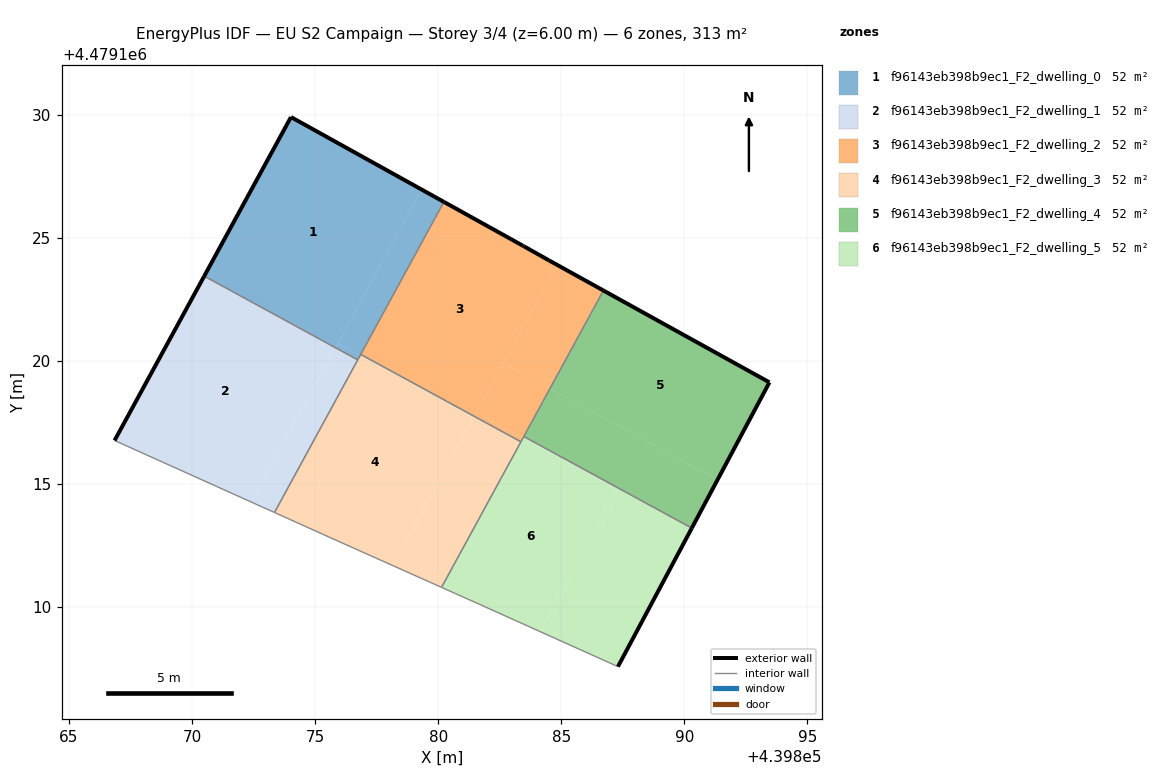
=== STOREY PLAN SPEC (per zone: floor XY polygon, exterior-wall plan segments, windows/doors) ===
zone 1: f96143eb398b9ec1_F2_dwelling_0  (52.1 m²)
  floor: (439875.83, 4479120.54) (439879.33, 4479126.96) (439874.02, 4479129.91) (439870.50, 4479123.44)
  floor: (439876.83, 4479120.21) (439880.23, 4479126.46) (439879.33, 4479126.96) (439875.92, 4479120.71)
  floor: (439876.73, 4479120.04) (439876.83, 4479120.21) (439875.92, 4479120.71) (439875.83, 4479120.54)
  exterior wall: (439870.49, 4479123.44) – (439874.02, 4479129.91)  [7.4 m]
  exterior wall: (439874.02, 4479129.91) – (439880.23, 4479126.46)  [7.1 m]
  interior walls: 3
zone 2: f96143eb398b9ec1_F2_dwelling_1  (52.1 m²)
  floor: (439875.82, 4479120.52) (439875.83, 4479120.54) (439870.50, 4479123.44) (439870.49, 4479123.43)
  floor: (439873.35, 4479113.84) (439876.73, 4479120.04) (439875.83, 4479120.54) (439872.41, 4479114.26)
  floor: (439873.35, 4479113.84) (439872.41, 4479114.26) (439875.82, 4479120.52) (439870.49, 4479123.43) (439870.49, 4479123.44) (439866.85, 4479116.76)
  exterior wall: (439866.85, 4479116.76) – (439870.49, 4479123.44)  [7.6 m]
  interior walls: 3
zone 3: f96143eb398b9ec1_F2_dwelling_2  (52.1 m²)
  floor: (439881.47, 4479117.74) (439884.83, 4479123.90) (439884.51, 4479124.08) (439883.50, 4479124.65) (439883.44, 4479124.68) (439880.23, 4479126.46) (439876.85, 4479120.26)
  floor: (439884.54, 4479118.88) (439886.72, 4479122.86) (439884.83, 4479123.90) (439882.65, 4479119.91)
  floor: (439883.45, 4479116.86) (439884.54, 4479118.88) (439882.65, 4479119.91) (439881.56, 4479117.89)
  floor: (439883.45, 4479116.86) (439881.56, 4479117.89) (439882.65, 4479119.91) (439881.47, 4479117.74) (439883.36, 4479116.71) (439884.54, 4479118.88)
  exterior wall: (439883.44, 4479124.68) – (439883.50, 4479124.65)  [0.1 m]
  exterior wall: (439883.50, 4479124.65) – (439884.51, 4479124.08)  [1.2 m]
  exterior wall: (439884.51, 4479124.08) – (439886.72, 4479122.86)  [2.5 m]
  exterior wall: (439880.23, 4479126.46) – (439883.44, 4479124.68)  [3.7 m]
  interior walls: 4
zone 4: f96143eb398b9ec1_F2_dwelling_3  (52.1 m²)
  floor: (439878.17, 4479111.68) (439881.45, 4479117.69) (439876.83, 4479120.21) (439873.35, 4479113.84) (439876.21, 4479112.55)
  floor: (439880.14, 4479110.80) (439883.36, 4479116.71) (439881.47, 4479117.74) (439878.17, 4479111.68)
  floor: (439881.45, 4479117.69) (439881.47, 4479117.74) (439876.85, 4479120.26) (439876.83, 4479120.21)
  interior walls: 6
zone 5: f96143eb398b9ec1_F2_dwelling_4  (52.1 m²)
  floor: (439891.35, 4479115.16) (439893.46, 4479119.13) (439886.72, 4479122.86) (439884.54, 4479118.88)
  floor: (439890.31, 4479113.20) (439891.35, 4479115.16) (439884.54, 4479118.88) (439883.48, 4479116.93)
  exterior wall: (439893.46, 4479119.13) – (439890.31, 4479113.20)  [6.7 m]
  exterior wall: (439886.72, 4479122.86) – (439893.46, 4479119.13)  [7.7 m]
  interior walls: 2
zone 6: f96143eb398b9ec1_F2_dwelling_5  (52.1 m²)
  floor: (439884.16, 4479108.99) (439887.30, 4479114.76) (439883.45, 4479116.86) (439880.14, 4479110.80) (439881.63, 4479110.13)
  floor: (439887.31, 4479107.58) (439890.31, 4479113.20) (439883.48, 4479116.93) (439883.45, 4479116.86) (439887.30, 4479114.76) (439884.16, 4479108.99)
  exterior wall: (439890.31, 4479113.20) – (439887.31, 4479107.58)  [6.4 m]
  interior walls: 5

=== DERIVED (storey summary) ===
Building: EU S2 Campaign
Storey: 3 of 4  (floor level z = 6.00 m)
Storey gross floor area: 312.8 m²
Zones on this storey: 6
  - f96143eb398b9ec1_F2_dwelling_0: floor 52.1 m²; exterior wall 14.5 m (43.4 m²); WWR 0.0%
  - f96143eb398b9ec1_F2_dwelling_1: floor 52.1 m²; exterior wall 7.6 m (22.8 m²); WWR 0.0%
  - f96143eb398b9ec1_F2_dwelling_2: floor 52.1 m²; exterior wall 7.4 m (22.2 m²); WWR 0.0%
  - f96143eb398b9ec1_F2_dwelling_3: floor 52.1 m²
  - f96143eb398b9ec1_F2_dwelling_4: floor 52.1 m²; exterior wall 14.4 m (43.3 m²); WWR 0.0%
  - f96143eb398b9ec1_F2_dwelling_5: floor 52.1 m²; exterior wall 6.4 m (19.1 m²); WWR 0.0%
Zone adjacency (shared interzone walls):
  - f96143eb398b9ec1_F2_dwelling_0 ↔ f96143eb398b9ec1_F2_dwelling_1
  - f96143eb398b9ec1_F2_dwelling_0 ↔ f96143eb398b9ec1_F2_dwelling_2
  - f96143eb398b9ec1_F2_dwelling_0 ↔ f96143eb398b9ec1_F2_dwelling_3
  - f96143eb398b9ec1_F2_dwelling_1 ↔ f96143eb398b9ec1_F2_dwelling_3
  - f96143eb398b9ec1_F2_dwelling_2 ↔ f96143eb398b9ec1_F2_dwelling_3
  - f96143eb398b9ec1_F2_dwelling_2 ↔ f96143eb398b9ec1_F2_dwelling_4
  - f96143eb398b9ec1_F2_dwelling_2 ↔ f96143eb398b9ec1_F2_dwelling_5
  - f96143eb398b9ec1_F2_dwelling_3 ↔ f96143eb398b9ec1_F2_dwelling_5
  - f96143eb398b9ec1_F2_dwelling_4 ↔ f96143eb398b9ec1_F2_dwelling_5